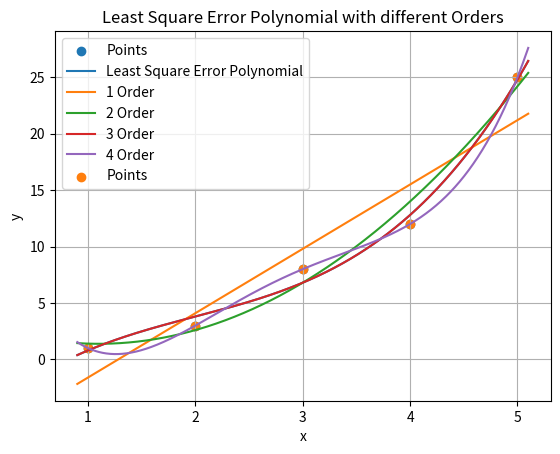

This chart was generated by the following Python code:
import matplotlib.pyplot as plt
import numpy as np

def leastSquareErrorPolynomial(matrix,m,plot_poly = False):
    if m >= len(matrix):
        m = len(matrix)-1
    x = []
    y = []
    n = len(matrix)
    for i in range(n):
        x.append(matrix[i][0])
        y.append(matrix[i][1])
    y = np.array(y)
    A = np.zeros((n,m+1))

    for i in range(n):
        for j in range(m+1):
            A[i][j] = x[i]**j
    A_T = np.transpose(A)
    ATA = np.dot(A_T,A)
    intermediate = np.dot(np.linalg.inv(ATA),A_T)
    coef = np.dot(intermediate,y)
    coef = coef[::-1]
    polynomial = np.poly1d(coef)
    if plot_poly:
        plot_fun(x,y,polynomial)
    return coef,polynomial
def plot_fun(x,y,polynom):
        err = 1e-3
        plt.scatter(x,y,label = 'Points')
        n = len(x)
        x_range = np.arange(min(x)-0.1,max(x)+0.1,err)
        y_pred = polynom(x_range)
        plt.plot(x_range,y_pred,label = 'Least Square Error Polynomial')
        # if self.function is not None:
        #     plt.plot(x_range,self.function(x_range),label = 'Original Function')
        plt.legend()
        plt.grid(True)
        plt.xlabel('x')
        plt.ylabel('y')
        plt.plot()

x = [1,2,3,4,5]
y = [1,3,8,12,25]
mat = np.column_stack((x,y))
coef,poly_i = leastSquareErrorPolynomial(mat,m=3,plot_poly=True)
print('Coefficient of Least Square Error Polynomial : ',coef)

poly_lst = []
poly_coef = []
x_r = np.linspace(min(x)-0.1,max(x)+0.1,1000)
for i in range(1,len(x)):
    coef,poly_i = leastSquareErrorPolynomial(mat,i)
    poly_coef.append(coef)
    poly_lst.append(poly_i)
    plt.plot(x_r,poly_i(x_r),label = str(i) + ' Order')
plt.scatter(x,y,label = 'Points')
plt.legend()
plt.grid(True)
plt.xlabel('x')
plt.ylabel('y')
plt.title('Least Square Error Polynomial with different Orders')
plt.plot()
